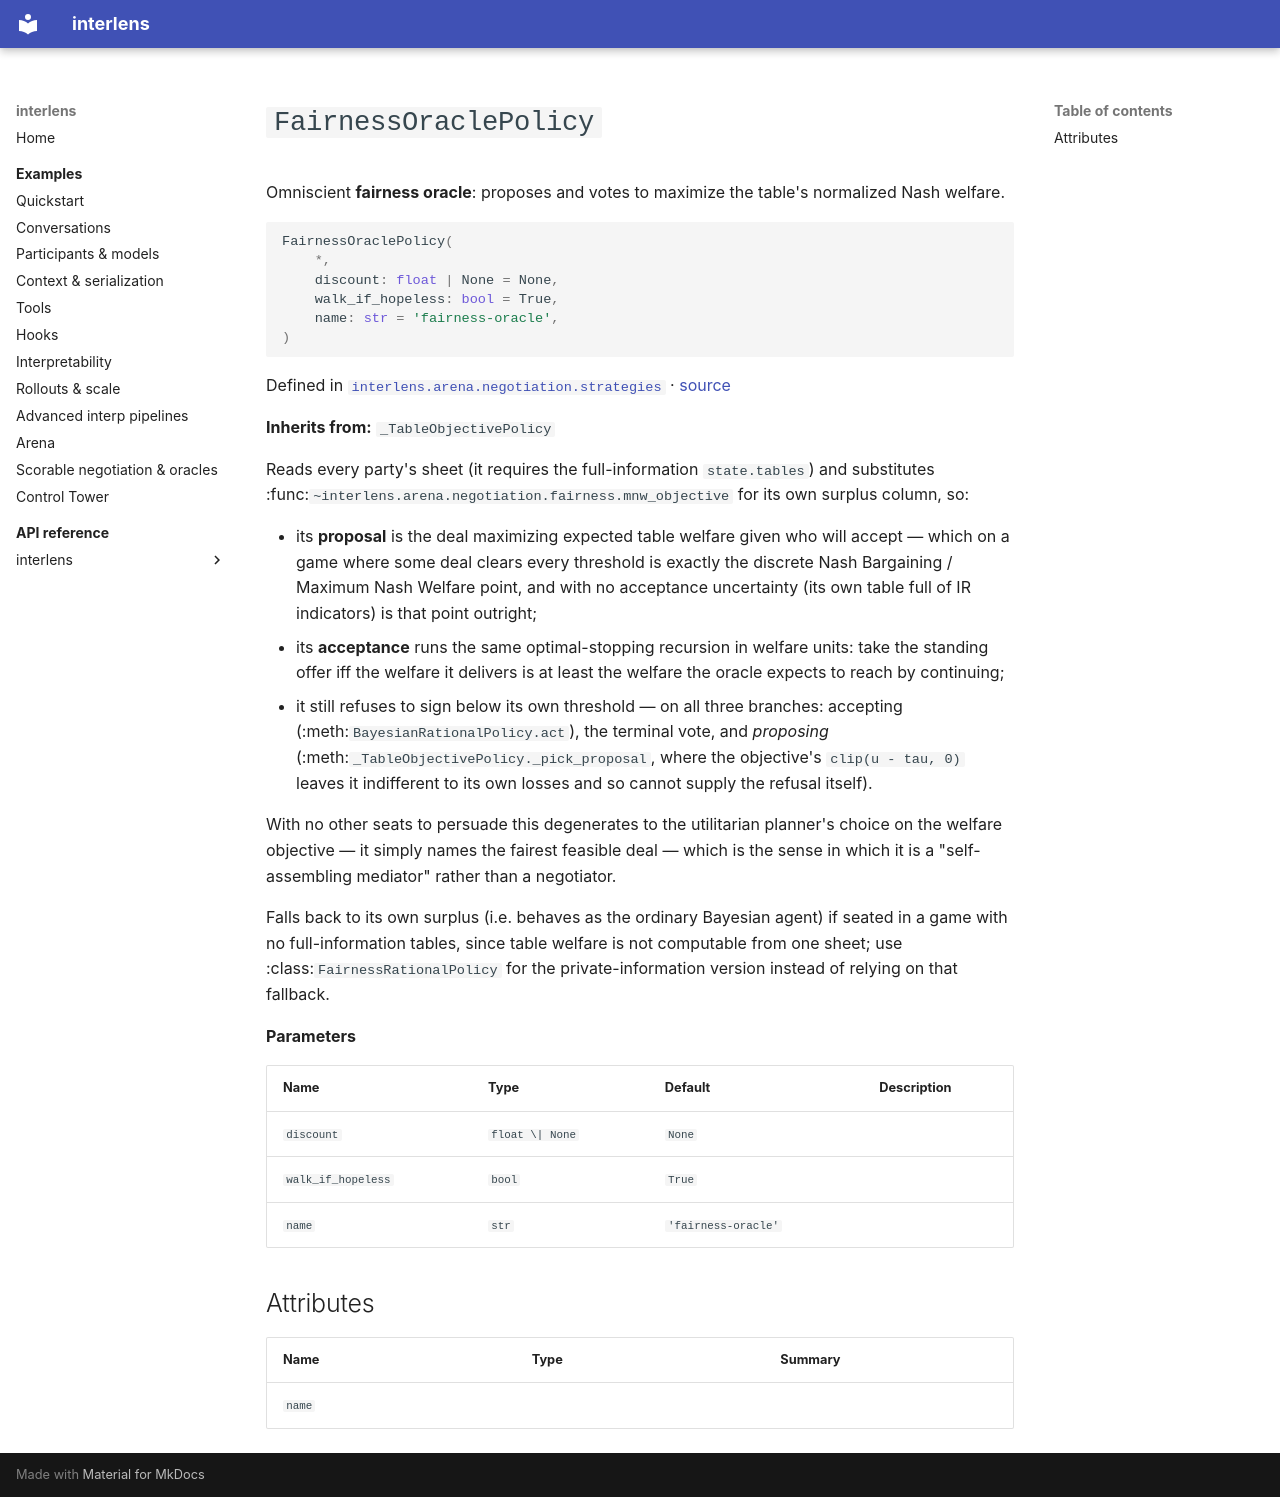

repository: Sid-MB/interlens · page: reference/interlens/arena/negotiation/strategies/FairnessOraclePolicy/index.html · generator: mkdocs

# `FairnessOraclePolicy`

Omniscient **fairness oracle**: proposes and votes to maximize the table's normalized Nash welfare.

```python
FairnessOraclePolicy(
	*,
	discount: float | None = None,
	walk_if_hopeless: bool = True,
	name: str = 'fairness-oracle',
)
```

Defined in [`interlens.arena.negotiation.strategies`](index.md) · [source](https://github.com/Sid-MB/interlens/blob/main/src/interlens/arena/negotiation/strategies.py#L1065-L1101)

**Inherits from:** `_TableObjectivePolicy`

Reads every party's sheet (it requires the full-information `state.tables`) and substitutes
:func:`~interlens.arena.negotiation.fairness.mnw_objective` for its own surplus column, so:

- its **proposal** is the deal maximizing expected table welfare given who will accept — which on a game
  where some deal clears every threshold is exactly the discrete Nash Bargaining / Maximum Nash Welfare
  point, and with no acceptance uncertainty (its own table full of IR indicators) is that point outright;
- its **acceptance** runs the same optimal-stopping recursion in welfare units: take the standing offer iff
  the welfare it delivers is at least the welfare the oracle expects to reach by continuing;
- it still refuses to sign below its own threshold — on all three branches: accepting
  (:meth:`BayesianRationalPolicy.act`), the terminal vote, and *proposing*
  (:meth:`_TableObjectivePolicy._pick_proposal`, where the objective's `clip(u - tau, 0)` leaves it
  indifferent to its own losses and so cannot supply the refusal itself).

With no other seats to persuade this degenerates to the utilitarian planner's choice on the welfare
objective — it simply names the fairest feasible deal — which is the sense in which it is a
"self-assembling mediator" rather than a negotiator.

Falls back to its own surplus (i.e. behaves as the ordinary Bayesian agent) if seated in a game with no
full-information tables, since table welfare is not computable from one sheet; use
:class:`FairnessRationalPolicy` for the private-information version instead of relying on that fallback.

**Parameters**

| Name | Type | Default | Description |
|---|---|---|---|
| `discount` | `float \| None` | `None` |  |
| `walk_if_hopeless` | `bool` | `True` |  |
| `name` | `str` | `'fairness-oracle'` |  |

## Attributes {#attributes}

| Name | Type | Summary |
|---|---|---|
| `name` |  |  |
